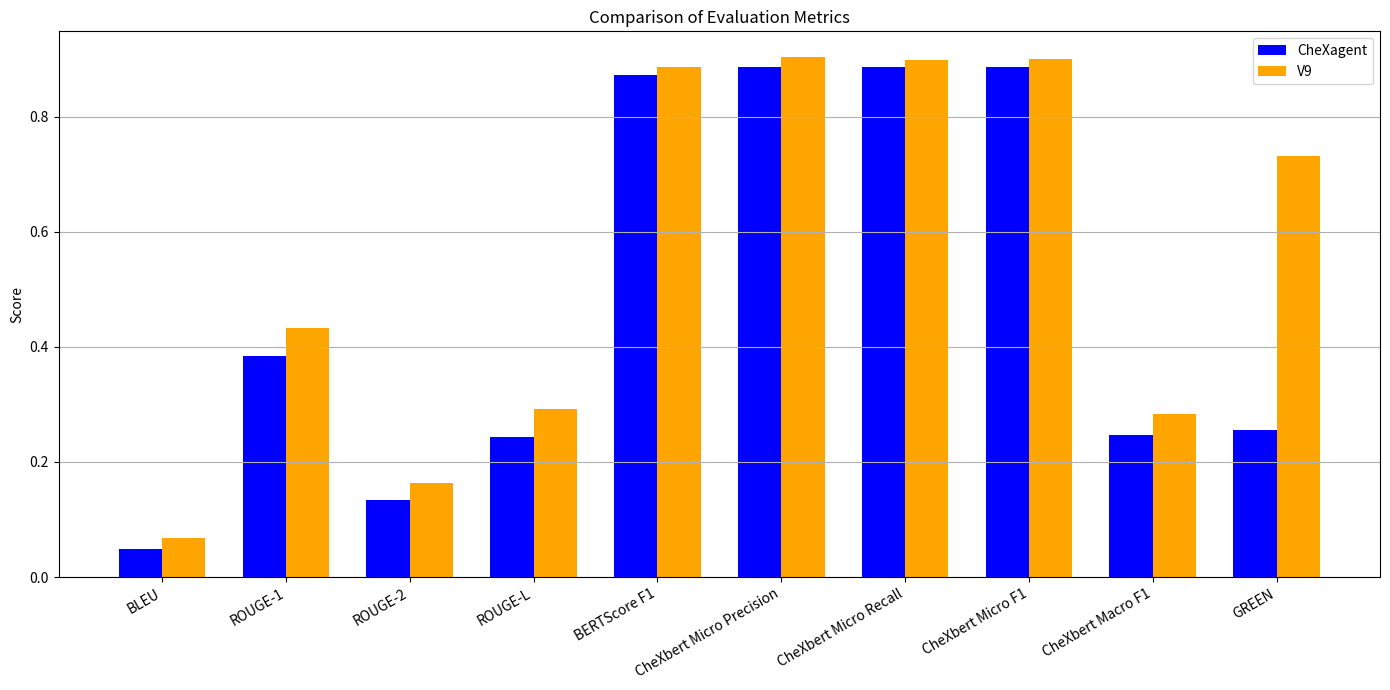

This chart was generated by the following Python code:
import os
import matplotlib.pyplot as plt
import numpy as np

metrics = [
    "BLEU", "ROUGE-1", "ROUGE-2", "ROUGE-L",
    "BERTScore F1",
    "CheXbert Micro Precision",
    "CheXbert Micro Recall",
    "CheXbert Micro F1",
    "CheXbert Macro F1",
    "GREEN"
]

chexagent = [0.0485, 0.3843, 0.1340, 0.2429, 0.8720, 0.8864, 0.8864, 0.8864, 0.2476, 0.2560]
v9        = [0.0673, 0.4328, 0.1627, 0.2916, 0.8864, 0.9031, 0.8987, 0.9009, 0.2834, 0.7318]

os.makedirs("plots", exist_ok=True)

x = np.arange(len(metrics))
width = 0.35

plt.figure(figsize=(14, 7))


plt.bar(x - width/2, chexagent, width, label="CheXagent", color='blue')
plt.bar(x + width/2, v9, width, label="V9", color='orange')

plt.xticks(x, metrics, rotation=30, ha='right')
plt.ylabel("Score")
plt.title("Comparison of Evaluation Metrics")

plt.legend()
plt.grid(axis='y')

plt.tight_layout()
plt.savefig("plots/comparison_all_metrics.png")

print("Saved at plots/comparison_all_metrics.png")
